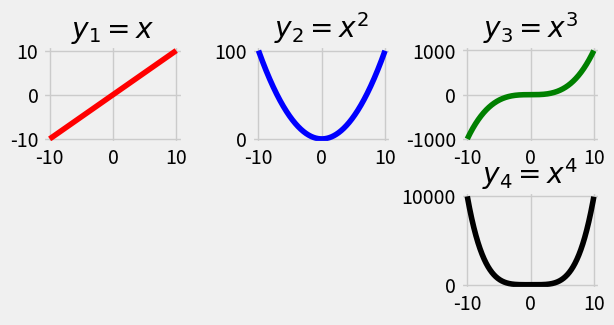

Recreate this plot in Python.
import matplotlib.pyplot as plt 

# x = [1,2,3] 
# # corresponding y axis values 
# y = [2,4,1] 

# plt.plot(x, y, label = "line 1") 


# plt.xlabel('x - axis') 
# plt.ylabel('y - axis') 
# plt.title('My first graph!') 
# plt.show()
# ===============================

# x1 = [1,2,3] 
# y1 = [2,4,1] 
# plt.plot(x1, y1, label = "line 1") 
# x2 = [1,2,3] 
# y2 = [4,1,3] 
# plt.plot(x2, y2, label = "line 2") 
# plt.xlabel('x - axis') 
# plt.ylabel('y - axis') 
# plt.title('Two lines on same graph!') 
# plt.legend() 
# plt.show() 
# # ==========================
# 
# x = [1,2,3,4,5,6] 
# # corresponding y axis values 
# y = [2,4,1,5,2,6] 
# # plotting the points 
# plt.plot(x, y, color='green', linestyle='dashed', linewidth = 3, 
# 		marker='o', markerfacecolor='red', markersize=12) 
# # setting x and y axis range 
# plt.ylim(1,8) 
# plt.xlim(1,8) 
# # naming the x axis 
# plt.xlabel('x - axis') 
# # naming the y axis 
# plt.ylabel('y - axis') 
# # giving a title to my graph 
# plt.title('Some cool customizations!') 
# # function to show the plot 
# plt.show() 
# ======================================
# left = [1, 2, 3, 4, 5]   
# # heights of bars   
# height = [10, 20, 30, 40, 50]   
# # labels for bars   
# tick_label = ['one', 'two', 'three', 'four', 'five']   
# # plotting a bar chart   
# plt.bar(left, height, tick_label = tick_label,   
#         width = 0.18, color = ['blue', 'green', 'red','yellow','black'])   
# # naming the x-axis   
# plt.xlabel('x - axis')   
# # naming the y-axis   
# plt.ylabel('y - axis')   
# # plot title   
# plt.title('bar chart!')   
# # function to show the plot   
# plt.show()
# ====================================
# ages = [2,5,70,40,30,45,50,45,43,40,44,   
#         60,7,13,57,18,90,77,32,21,20,40]   
# # setting the ranges and no. of intervals   
# range = (0, 100)   
# bins = 5  
# # plotting a histogram   
# plt.hist(ages, bins, range, color ='red',   
#         histtype = 'bar', rwidth = 0.8)   
# # x-axis label   
# plt.xlabel('age')   
# # frequency label   
# plt.ylabel('No. of people')   
# # plot title   
# plt.title('My histogram')   
# # function to show the plot   
# plt.show()
# ==================================
# # x-axis values 
# x = [1,2,3,4,5,6,7,8,9,10] 
# # y-axis values 
# y = [2,4,5,7,6,8,9,11,12,12] 
# # plotting points as a scatter plot 
# plt.scatter(x, y, label= "stars", color= "green", 
# 			marker= "*", s=30) 
# # x-axis label 
# plt.xlabel('x - axis') 
# # frequency label 
# plt.ylabel('y - axis') 
# # plot title 
# plt.title('My scatter plot!') 
# # showing legend 
# plt.legend() 
# # function to show the plot 
# plt.show() 
# ================================

# activities = ['eat', 'sleeps', 'work', 'play'] 
# # portion covered by each label 
# slices = [3, 7, 8, 9] 
# # color for each label 
# colors = ['r', 'y', 'g', 'b'] 
# # plotting the pie chart 
# plt.pie(slices, labels = activities, colors=colors, 
# 		startangle=90, shadow = True, explode = (0, 0.0, 0.1, 0), 
# 		radius = 1.2, autopct = '%1.2f%%') 
# # plotting legend 
# plt.legend() 
# # showing the plot 
# plt.show() 
# # =======================================
# import numpy as np 
# # setting the x - coordinates 
# x = np.arange(0, 2*(np.pi), 0.1)
# print(x) 
# # setting the corresponding y - coordinates 
# y = np.sin(x) 
# # potting the points 
# plt.plot(x, y) 
# # function to show the plot 
# plt.show() 
# ===============================
import matplotlib.pyplot as plt 
import numpy as np 
# function to generate coordinates 
def create_plot(ptype): 
	# setting the x-axis vaues 
	x = np.arange(-10, 10, 0.01) 
	# setting the y-axis values 
	if ptype == 'linear': 
		y = x 
	elif ptype == 'quadratic': 
		y = x**2
	elif ptype == 'cubic': 
		y = x**3
	elif ptype == 'quartic': 
		y = x**4
	return(x, y) 
# setting a style to use 
plt.style.use('fivethirtyeight') 
# create a figure 
fig = plt.figure() 
# define subplots and their positions in figure 
plt1 = fig.add_subplot(331) 
plt2 = fig.add_subplot(332) 
plt3 = fig.add_subplot(333) 
plt4 = fig.add_subplot(336) 
# plotting points on each subplot 
x, y = create_plot('linear') 
plt1.plot(x, y, color ='r') 
plt1.set_title('$y_1 = x$') 
x, y = create_plot('quadratic') 
plt2.plot(x, y, color ='b') 
plt2.set_title('$y_2 = x^2$') 
x, y = create_plot('cubic') 
plt3.plot(x, y, color ='g') 
plt3.set_title('$y_3 = x^3$') 
x, y = create_plot('quartic') 
plt4.plot(x, y, color ='k') 
plt4.set_title('$y_4 = x^4$') 
# adjusting space between subplots 
fig.subplots_adjust(hspace=.5,wspace=0.5) 
# function to show the plot 
plt.show()
